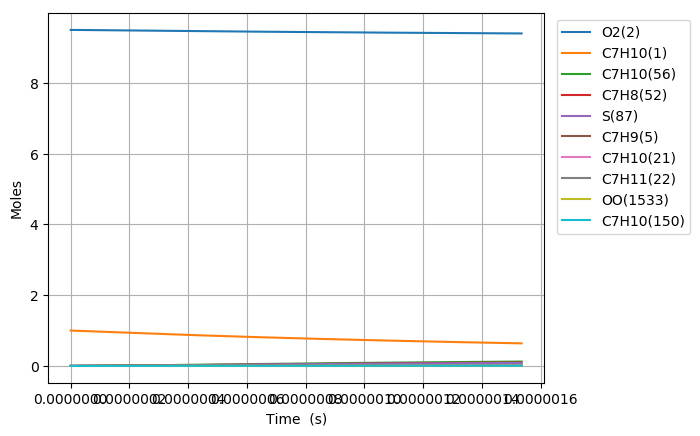

Data behind this chart, as committed beside it:
Time (s), Volume (m^3), N2, Ar, He, Ne, C7H10(1), O2(2), C7H10(21), C7H9(5), C7H11(22), S(68), C7H9O2(58), C7H10(18), C7H10(157), C7H9O2(57), S(82), S(87), C7H8(52), C7H10(150), C7H10(56), S(211), S(207), C7H8(271)
0.0, 0.2091, 76.95, 0.0, 0.0, 0.0, 1.0, 9.5, 0.0, 0.0, 0.0, 0.0, 0.0, 0.0, 0.0, 0.0, 0.0, 0.0, 0.0, 0.0, 0.0, 0.0, 0.0, 0.0
2.4856376650371203e-21, 0.2091, 76.95, 0.0, 0.0, 0.0, 1, 9.5, 3.5763165552592884e-17, 3.5393847822865767e-16, 3.5393838385181185e-16, 3.8352685342947768e-27, 3.8352168673169147e-27, 2.6003269852228804e-17, 4.3402315439486134e-26, 2.6395506017370601e-27, 1.7878934900395782e-39, 4.0719290490233534e-44, 1.8011393208383967e-31, 4.8108728134713148e-26, 4.9786843341633119e-30, 2.460854576635162e-39, 1.9624304294920874e-44, 1.2882888742793848e-47
6.959785462103936e-21, 0.2091, 76.95, 0.0, 0.0, 0.0, 1, 9.5, 1.0013686354725977e-16, 9.9102773901926137e-16, 9.910274747726431e-16, 2.3165021946534946e-26, 2.3164402599427773e-26, 7.2809155281542113e-17, 2.6214998433906053e-25, 1.5942885612322358e-26, 2.1225460673097075e-38, 4.8341944769846175e-43, 1.0878881497700836e-30, 2.9057671691896479e-25, 3.0071253377815173e-29, 2.9213516240176844e-38, 2.3297965607988812e-43, 1.5294565515138476e-46
1.590808105623757e-20, 0.2091, 76.95, 0.0, 0.0, 0.0, 1, 9.5, 2.2888425953659225e-16, 2.2652062605165495e-15, 2.2652056565645845e-15, 1.1152960896820959e-25, 1.1152349743565391e-25, 1.6642092492137461e-16, 1.262139319248722e-24, 7.6758131165971513e-26, 2.0838412965676504e-37, 4.7462409405196285e-42, 5.2377131447534081e-30, 1.3990017989369189e-24, 1.4478014042950061e-28, 2.8678298817185468e-37, 2.2874062888261753e-42, 1.5016295117650656e-45
3.3804672244504835e-20, 0.2091, 76.95, 0.0, 0.0, 0.0, 1, 9.5, 4.8637905151525211e-16, 4.8135633031754723e-15, 4.8135620199495836e-15, 4.8707910376158401e-25, 4.8702491764705571e-25, 3.5364445932586343e-16, 5.51209391892222e-24, 3.3522292298433933e-25, 1.8429792478568907e-36, 4.1979964180872857e-41, 2.2874469372119506e-29, 6.1098083158296675e-24, 6.3229291035640247e-28, 2.5359042738485932e-36, 2.0231817740389416e-41, 1.3281742976275995e-44
6.959785462103937e-20, 0.2091, 76.95, 0.0, 0.0, 0.0, 1, 9.5, 1.0013686354725515e-15, 9.9102773871508516e-15, 9.9102747459240408e-15, 2.0334593760384186e-24, 2.0330034077467938e-24, 7.2809150863413683e-16, 2.3011906368982918e-23, 1.3994896981146188e-24, 1.5488747863917731e-35, 3.5286689620564315e-40, 9.5496406768099176e-29, 2.5507246241514824e-23, 2.6396984332323872e-27, 2.1304729297944149e-35, 1.7006008299573595e-40, 1.1164105254666277e-43
1.4118421937410845e-19, 0.2091, 76.95, 0.0, 0.0, 0.0, 1, 9.5, 2.0313478033870691e-15, 2.0103705549733009e-14, 2.0103700194690812e-14, 8.3073450488723442e-24, 8.3036053044451104e-24, 1.4769855292478744e-15, 9.4011140522335491e-23, 5.7173719235438688e-24, 1.2694344363330889e-34, 2.8930160217769499e-39, 3.9013398125825983e-28, 1.0420541750426264e-22, 1.0784029408898072e-26, 1.7448771032344042e-34, 1.3942465214923387e-39, 9.1530079914197006e-43
2.843569488802466e-19, 0.2091, 76.95, 0.0, 0.0, 0.0, 1, 9.5, 4.0913061392157781e-15, 4.0490561853432975e-14, 4.0490551079495743e-14, 3.3579616887820926e-23, 3.3549335261822544e-23, 2.9747732584641799e-15, 3.8000801584498286e-22, 2.3110530348639432e-23, 1.0273304825189959e-33, 2.3428393924070946e-38, 1.5769839284972992e-27, 4.2121490842550621e-22, 4.3590771062492339e-26, 1.4101185306300322e-33, 1.1290827528550987e-38, 7.4123431740518874e-42
5.707024078925228e-19, 0.2091, 76.95, 0.0, 0.0, 0.0, 1, 9.5, 8.2112228108718945e-15, 8.1264274375055864e-14, 8.1264252798191215e-14, 1.3502216238012564e-22, 1.3477859890575056e-22, 5.9703474688526303e-15, 1.5279951545782863e-21, 9.2926417284376211e-23, 8.2577566002046594e-33, 1.8857209797859143e-37, 6.3409830117411164e-27, 1.6936862178529992e-21, 1.7527657303972696e-25, 1.1303005761665782e-32, 9.0876112346840946e-38, 5.966098637460487e-41
1.1433933259170752e-18, 0.2091, 76.95, 0.0, 0.0, 0.0, 1, 9.5, 1.6451056154178921e-14, 1.6281169907583381e-13, 1.6281165603192463e-13, 5.4149925935275142e-22, 5.3954796070999759e-22, 1.1961490897457052e-14, 6.1279410645924462e-21, 3.7267642500838234e-22, 6.608596081826051e-32, 1.5131723491272404e-36, 2.5430177899195322e-26, 6.7924360190658918e-21, 7.029374505644118e-25, 8.9956482548772492e-32, 7.2918681439327556e-37, 4.787418411487705e-40
2.2887751619661804e-18, 0.2091, 76.95, 0.0, 0.0, 0.0, 1, 9.5, 3.2930722840772131e-14, 3.259065471126096e-13, 3.259064616847612e-13, 2.168821467094887e-21, 2.1532392073752527e-21, 2.3943757786009251e-14, 2.4543704056400733e-20, 1.4926490039741283e-21, 5.2667216967559454e-31, 1.2123792829946643e-35, 1.0185335428610044e-25, 2.7205147327094765e-20, 2.8154162910478973e-24, 7.0911904306344836e-31, 5.8417790488514713e-36, 3.8357604876485433e-39
4.579538834064391e-18, 0.2091, 76.95, 0.0, 0.0, 0.0, 1, 9.5, 6.5890056213875237e-14, 6.5209623776726089e-13, 6.5209606973191334e-13, 8.6809378565523638e-21, 8.5570144767715545e-21, 4.7908211688753259e-14, 9.823859186026457e-20, 5.9744814412241052e-21, 4.1721212441305856e-30, 9.7064065853562228e-35, 4.0767885134718554e-25, 1.0889128057539034e-19, 1.1269002243498743e-23, 5.4995486228442157e-30, 4.6760326172810119e-35, 3.0709406627437448e-38
9.16106617826081e-18, 0.2091, 76.95, 0.0, 0.0, 0.0, 1, 9.5, 1.3180872295974808e-13, 1.3044755977147787e-12, 1.304475272792134e-12, 3.4735057882062743e-20, 3.3756343638334555e-20, 9.5836799998929617e-14, 3.9308083182055343e-19, 2.3905671640867849e-20, 3.2699407353230359e-29, 7.7680761009161127e-34, 1.6312464055550428e-24, 4.3570530008679981e-19, 4.5090686680451711e-23, 4.1412854432801368e-29, 3.7407392654140308e-34, 2.4576857977630611e-37
1.8324120866653652e-17, 0.2091, 76.95, 0.0, 0.0, 0.0, 1, 9.5, 2.6364605645016048e-13, 2.6092342345521971e-12, 2.6092336267762474e-12, 1.3896284173126299e-19, 1.3133278487236762e-19, 1.916926986550737e-13, 1.5725673058287873e-18, 9.5637963089755687e-20, 2.5123735240881934e-28, 6.2156424952721321e-33, 6.5260476211913894e-24, 1.7430916351720317e-18, 1.8039210137539732e-22, 2.9618419852415462e-28, 2.9907493650814281e-33, 1.9665219613450985e-36
3.665023024343933e-17, 0.2091, 76.95, 0.0, 0.0, 0.0, 1, 9.5, 5.2732072342565187e-13, 5.2187511933546842e-12, 5.2187501261992009e-12, 5.5589654320186072e-19, 4.9784020416918058e-19, 3.8339938424682715e-13, 6.2906853252924777e-18, 3.8258066935526894e-19, 1.8614595155888144e-27, 4.9729883400971247e-32, 2.6106313465553668e-23, 6.9728277634764532e-18, 7.21627081392328e-22, 1.9516380633024337e-27, 2.3889786535278118e-32, 1.5733668152844407e-35
7.33024489970107e-17, 0.2091, 76.95, 0.0, 0.0, 0.0, 1, 9.5, 1.0546700573553013e-12, 1.0437783966944693e-11, 1.043778229086435e-11, 2.2236761508970288e-18, 1.8008108943571132e-18, 7.6679230963854026e-13, 2.5162998437617147e-17, 1.5303664233204485e-18, 1.2962975637397617e-26, 3.9785830577409019e-31, 1.0442949133474829e-22, 2.7891596073441138e-17, 2.8866254066290256e-21, 1.1503793731690943e-26, 1.9051451125439891e-31, 1.2587530032458631e-34
1.4660688650415343e-16, 0.2091, 76.95, 0.0, 0.0, 0.0, 1, 9.5, 2.1093687251292664e-12, 2.0875845595522732e-11, 2.0875843283474222e-11, 8.8948815526338467e-18, 6.0292148804698595e-18, 1.5334963859766152e-12, 1.006479076860463e-16, 6.1214422381956836e-18, 8.219111624485184e-26, 3.1829476269507302e-30, 4.1772637947400165e-22, 1.1156185514923204e-16, 1.154673389221016e-20, 5.9996602077393783e-26, 1.5144368440260395e-30, 1.0070260005823115e-33
2.9321576151843885e-16, 0.2091, 76.95, 0.0, 0.0, 0.0, 1, 9.5, 4.2187660603358588e-12, 4.1751956083988303e-11, 4.1751951921833184e-11, 3.5579856110053966e-17, 1.8070930922334487e-17, 3.0665775106310785e-12, 4.0254666298726169e-16, 2.4484835996802323e-17, 4.6287145378005304e-25, 2.5463973387705478e-29, 1.6709219327191202e-21, 4.4619757667619115e-16, 4.6187387608982504e-20, 2.8161319906654273e-25, 1.1963023975017049e-29, 8.0562991594908635e-33
4.3982463653272427e-16, 0.2091, 76.95, 0.0, 0.0, 0.0, 1, 9.5, 6.3281633952011168e-12, 6.2628055409191117e-11, 6.2628047213352328e-11, 7.560737346051513e-17, 3.2092901610029384e-17, 4.5993316770086943e-12, 8.5534216666831974e-16, 5.2028697562085872e-17, 1.1093983783235211e-24, 7.281144939684503e-29, 3.5507189481166324e-21, 9.4809282274126095e-16, 9.8148468808222027e-20, 6.2926923235305625e-25, 3.3959712225267274e-29, 2.3036043651757575e-32
5.864335115470097e-16, 0.2091, 76.95, 0.0, 0.0, 0.0, 1, 9.5, 8.4375607297250385e-12, 8.3504144458295305e-11, 8.3504129158052574e-11, 1.2897741265645722e-16, 4.7208736682744731e-17, 6.1317589548394282e-12, 1.4590022371694892e-15, 8.875225306809653e-17, 2.0320819220303274e-24, 1.5358112256292093e-28, 6.0571171310461473e-21, 1.6172119221163544e-15, 1.6742996896284576e-19, 1.1032381873196585e-24, 7.1163303388554599e-29, 4.8589756697771014e-32
8.796512615755806e-16, 0.2091, 76.95, 0.0, 0.0, 0.0, 1, 9.5, 1.2656355397971788e-11, 1.2525629978147341e-10, 1.2525626172335124e-10, 2.6703150797062914e-16, 7.866769507245738e-17, 9.1958465393418758e-12, 3.0202924782724896e-15, 1.8374114419448646e-16, 4.5374596263099493e-24, 4.1948111252615307e-28, 1.2540507204101511e-20, 3.3478036425924456e-15, 3.4664290712005426e-19, 2.3477310894945828e-24, 1.9227274206807904e-28, 1.3271386687804501e-31
1.1728690116041515e-15, 0.2091, 76.95, 0.0, 0.0, 0.0, 1, 9.5, 1.6875150064963327e-11, 1.6700842020108848e-10, 1.6700834520781062e-10, 4.5415064086239781e-16, 1.1127029145302645e-16, 1.2258732617108213e-11, 5.1360983026953069e-15, 3.1248061874619433e-16, 8.0824931509516957e-24, 8.7770084614019218e-28, 2.1328130940162643e-20, 5.6930408992478966e-15, 5.8954913698752754e-19, 4.0568864541910555e-24, 3.9845993460639938e-28, 2.7768197812907182e-31
1.4660867616327223e-15, 0.2091, 76.95, 0.0, 0.0, 0.0, 1, 9.5, 2.1093944730609991e-11, 2.0876050409607557e-10, 2.0876037610579634e-10, 6.9383931692104953e-16, 1.4423133600645247e-16, 1.5320331831981713e-11, 7.8458130134953439e-15, 4.7737626424662419e-16, 1.274623441056311e-23, 1.5978316331663674e-27, 3.2584574633473911e-20, 8.6965886829489268e-15, 9.0069812759819245e-19, 6.2638303005878998e-24, 7.183758698788266e-28, 5.055095961958499e-31
2.052522261689864e-15, 0.2091, 76.95, 0.0, 0.0, 0.0, 1, 9.5, 2.9531534057784234e-11, 2.9226456116924748e-10, 2.9226427684011864e-10, 1.334226463303915e-15, 2.1013495326309591e-16, 2.1439591994039006e-11, 1.5082819265110163e-14, 9.1787217417133521e-16, 2.5503236876078904e-23, 4.2188131747095835e-27, 6.2658986590758621e-20, 1.6718353483910608e-14, 1.7320106585730927e-18, 1.2201878882100058e-23, 1.848249611128704e-27, 1.3346944059882996e-30
2.6389577617470056e-15, 0.2091, 76.95, 0.0, 0.0, 0.0, 1, 9.5, 3.7969123379496245e-11, 3.7576847142254416e-10, 3.7576796399501197e-10, 2.1881242752271385e-15, 2.7604640543196349e-16, 2.7553632547603832e-11, 2.4728762695195529e-14, 1.5051394731474918e-15, 4.2807451968668799e-23, 8.7467752253457312e-27, 1.0276055775713407e-19, 2.7410273152013757e-14, 2.8404924417689556e-18, 2.0160645367652631e-23, 3.744215621579403e-27, 2.7671547556557434e-30
3.811828761861289e-15, 0.2091, 76.95, 0.0, 0.0, 0.0, 1, 9.5, 5.4844302006535855e-11, 5.4277585188902087e-10, 5.4277469766346357e-10, 4.5363549732872492e-15, 4.0779022816697428e-16, 3.9766079978096368e-11, 5.1235854475295839e-14, 3.1196713331113757e-15, 9.1054760645538078e-23, 2.6282306439388872e-26, 2.1304086196698872e-19, 5.6791711888828721e-14, 5.8888444063184916e-18, 4.2135966219424864e-23, 1.0676125163805952e-26, 8.3144879792629092e-30
6.157570762089856e-15, 0.2091, 76.95, 0.0, 0.0, 0.0, 1, 9.5, 8.8594659195078045e-11, 8.7678885403216942e-10, 8.7678560249945347e-10, 1.1794492249940714e-14, 6.7124146406848866e-16, 6.412858767388389e-11, 1.3304276488308504e-13, 8.1070735273280236e-15, 2.4210281010084982e-22, 1.1300291762843773e-25, 5.5390861109285749e-19, 1.4746951035760067e-13, 1.5311059836299498e-17, 1.1029503433313484e-22, 4.122137041708982e-26, 3.574651787902948e-29
8.503312762318423e-15, 0.2091, 76.95, 0.0, 0.0, 0.0, 1, 9.5, 1.223450162962381e-10, 1.2107995132580943e-09, 1.2107930907462776e-09, 2.2468118659630683e-14, 9.3468364556514268e-16, 8.8408106899299608e-11, 2.531502512201708e-13, 1.5436751684743502e-14, 4.6588703226610656e-22, 2.920304973572026e-25, 1.0551841935716791e-18, 2.8060108061914554e-13, 2.9167243338726663e-17, 2.1070205476380335e-22, 9.8321999757272884e-26, 9.2373905006756011e-29
1.084905476254699e-14, 0.2091, 76.95, 0.0, 0.0, 0.0, 1, 9.5, 1.5609537331001625e-10, 1.5448078325664637e-09, 1.5447971624945069e-09, 3.6557143641250591e-14, 1.1981278241888234e-15, 1.1260490706826203e-10, 4.1143397440043377e-13, 2.5105695089392555e-14, 7.6240549820340251e-22, 5.9598120271618001e-25, 1.7168661531083328e-18, 4.5604860064315651e-13, 4.7457353771309642e-17, 3.4331557663362811e-22, 1.867570633735668e-25, 1.8850865013401432e-28
1.3194796762775556e-14, 0.2091, 76.95, 0.0, 0.0, 0.0, 1, 9.5, 1.8984573023641272e-10, 1.8788138150633312e-09, 1.878797817831503e-09, 5.4061479841380971e-14, 1.4615709399119026e-15, 1.3671926556917034e-10, 6.0776591497988324e-13, 3.7110800750904055e-14, 1.1316563543128177e-21, 1.0585640353426874e-24, 2.538953279834502e-18, 6.7367016895488724e-13, 7.0181356736027499e-17, 5.0809287863909143e-22, 3.100756034896401e-25, 3.3480617080228756e-28
1.788628076323269e-14, 0.2091, 76.95, 0.0, 0.0, 0.0, 1, 9.5, 2.5734644382706061e-10, 2.5468187811007074e-09, 2.5467888795863679e-09, 9.9315771348946826e-14, 1.9884513658611643e-15, 1.8470168080012183e-10, 1.1141022088403901e-12, 6.8118023323342196e-14, 2.0883485410531307e-21, 2.5846309222559662e-24, 4.66433899841929e-18, 1.2349120027618652e-12, 1.2893092500020669e-16, 9.339808305465306e-22, 6.6910155241385185e-25, 8.1739091932023596e-28
2.2577764763689823e-14, 0.2091, 76.95, 0.0, 0.0, 0.0, 1, 9.5, 3.2484715706818253e-10, 3.2148144361701152e-09, 3.2147662766915886e-09, 1.5823031252308336e-13, 2.5153257853714929e-15, 2.3235756098183007e-10, 1.7711399235654449e-12, 1.084336186660578e-13, 3.3359490932777996e-21, 5.1406643697980803e-24, 7.43133261605224e-18, 1.9631968529209627e-12, 2.0541569867000702e-16, 1.4880244592789559e-21, 1.1890594678187116e-24, 1.6255723535648401e-27
2.7269248764146956e-14, 0.2091, 76.95, 0.0, 0.0, 0.0, 1, 9.5, 3.9234786995977872e-10, 3.8828008063209388e-09, 3.8827300098613783e-09, 2.3080438921078338e-13, 3.0421898231642294e-15, 2.7968921678597518e-10, 2.5778126450416219e-12, 1.580315417896609e-13, 4.8744428121107918e-21, 9.011472524950668e-24, 1.0839925081546021e-17, 2.8573426666857184e-12, 2.996354188579327e-16, 2.16986518301939e-21, 1.876282493309649e-24, 2.8493026985250371e-27
3.665221676506122e-14, 0.2091, 76.95, 0.0, 0.0, 0.0, 1, 9.5, 5.2734929469439627e-10, 5.2187457926189469e-09, 5.2186164871619108e-09, 4.1692838210639896e-13, 4.0959006947168936e-15, 3.7338871479736702e-10, 4.6359742824367856e-12, 2.849736053987938e-13, 8.824050793239431e-21, 2.180689274435945e-23, 1.9581872142753277e-17, 5.1386849796553803e-12, 5.4127871300154201e-16, 3.9155505911392433e-21, 3.7490069679938859e-24, 6.8935016084605374e-27
4.603518476597549e-14, 0.2091, 76.95, 0.0, 0.0, 0.0, 1, 9.5, 6.6235071803091712e-10, 6.5546539402924452e-09, 6.5544483170061825e-09, 6.5768223226856857e-13, 5.1495816280387278e-15, 4.6581774971057018e-10, 7.2804760179817625e-12, 4.4874391893655372e-13, 1.3937054984803765e-20, 4.3179522803424021e-23, 3.0890111265828112e-17, 8.0699482958151465e-12, 8.5385883412524659e-16, 6.1682794334232981e-21, 6.2935604219617316e-24, 1.3646762998852891e-26
5.5418152766889757e-14, 0.2091, 76.95, 0.0, 0.0, 0.0, 1, 9.5, 7.9735213996934496e-10, 7.8905254472707435e-09, 7.890225504875782e-09, 9.5306045855830368e-13, 6.2032335970161413e-15, 5.569935465923832e-10, 1.050336819162916e-11, 6.4914455226150442e-13, 2.0213338658250719e-20, 7.5325396762445542e-23, 4.4764574377854692e-17, 1.1642320918683319e-11, 1.2373738325890327e-15, 8.9253266501998278e-21, 9.5074071138287051e-24, 2.3801305444480747e-26
6.480112076780402e-14, 0.2091, 76.95, 0.0, 0.0, 0.0, 1, 9.5, 9.3235356050968339e-10, 9.2263605102459373e-09, 9.2259480562479352e-09, 1.3030575841972467e-12, 7.2568568495220859e-15, 6.4693307740124959e-10, 1.4296817957123953e-11, 8.8597881317757426e-13, 2.7652785180066475e-20, 1.2044076981066421e-22, 6.1205193835359572e-17, 1.5847120632495471e-11, 1.6918217707760985e-15, 1.2183984225563648e-20, 1.338602370815254e-23, 3.8048814008839892e-26
7.41840887687183e-14, 0.2091, 76.95, 0.0, 0.0, 0.0, 1, 9.5, 1.0673549796519357e-09, 1.056215932497673e-08, 1.0561615976603452e-08, 1.7076681288224889e-12, 8.3104515067251675e-15, 7.3565309189952882e-10, 1.8653095015467012e-11, 1.1590509429986344e-12, 3.6255277840627954e-20, 1.807252769487756e-22, 8.0211902316618932e-17, 2.0675778888648985e-11, 2.217200720086942e-15, 1.5941556995973964e-20, 1.7925514275067661e-23, 5.7081442677313308e-26
9.295002477054683e-14, 0.2091, 76.95, 0.0, 0.0, 0.0, 1, 9.5, 1.3373578137421973e-09, 1.3233648988143814e-08, 1.3232787946196611e-08, 2.6807075447692046e-12, 1.0417555655693316e-14, 9.0950053179800248e-10, 2.9023689430375142e-11, 1.8131303706000989e-12, 5.6948934551591491e-20, 3.5561304307570279e-22, 1.2592331867150127e-16, 3.21709284572768e-11, 3.4807439827679929e-15, 2.4942730744358681e-20, 2.8973645901145636e-23, 1.122719290652438e-25
1.1171596077237536e-13, 0.2091, 76.95, 0.0, 0.0, 0.0, 1, 9.5, 1.6073606422401576e-09, 1.5904995983121209e-08, 1.5903741457528646e-08, 3.8721348365754548e-12, 1.2524547259217568e-14, 1.0786654676756628e-09, 4.1555338200956589e-11, 2.6098364857440996e-12, 8.2293374540382075e-20, 6.1763560833003869e-22, 1.8189829176332298e-16, 4.6061470427778453e-11, 5.0279883851100281e-15, 3.5907558090054084e-20, 4.2625275264106511e-23, 1.9491396841581713e-25
1.304818967742039e-13, 0.2091, 76.95, 0.0, 0.0, 0.0, 1, 9.5, 1.877363465145843e-09, 1.8576201839732683e-08, 1.8574476554468923e-08, 5.2819061384085875e-12, 1.4631427533576806e-14, 1.2432739981838536e-09, 5.6189844664037527e-11, 3.5476394645336774e-12, 1.122876636412063e-19, 9.8446972937106687e-22, 2.4813629571682519e-16, 6.2282897471657056e-11, 6.85891885431813e-15, 4.8814976746259701e-20, 5.8852810442468733e-23, 3.1054879355801299e-25
1.4924783277603244e-13, 0.2091, 76.95, 0.0, 0.0, 0.0, 1, 9.5, 2.1473662824592809e-09, 2.124726807132619e-08, 2.1244993280874074e-08, 6.9099775971701273e-12, 1.6738197668974658e-14, 1.403448829533535e-09, 7.2870577825134898e-11, 4.6250259588839341e-12, 1.4693086795947272e-19, 1.4738181535405687e-21, 3.2463681044712663e-16, 8.0772437705353659e-11, 8.9735204800066539e-15, 6.3644151261616478e-20, 7.7628141978757848e-23, 4.6471657621176954e-25
1.68013768777861e-13, 0.2091, 76.95, 0.0, 0.0, 0.0, 1, 9.5, 2.4173690941804961e-09, 2.3918196175010506e-08, 2.3915291680589216e-08, 8.7563053712439857e-12, 1.88448588462629e-14, 1.5593093754339889e-09, 9.1542426235051481e-11, 5.8404988598976382e-12, 1.8622205384511408e-19, 2.103409993207282e-21, 4.1139932157221163e-16, 1.0146900356536351e-10, 1.1371778511759194e-14, 8.0374469762412877e-20, 9.8923892492233836e-23, 6.6295657670354459e-25
1.8677970477968954e-13, 0.2091, 76.95, 0.0, 0.0, 0.0, 1, 9.5, 2.6873719003095138e-09, 2.6588987631872179e-08, 2.658537179745081e-08, 1.0820845627660532e-11, 2.0951412233978495e-14, 1.7109718412433907e-09, 1.1215175915296085e-10, 7.1925770808798554e-12, 2.3016028783219788e-19, 2.891001876046263e-21, 5.0842332033454948e-16, 1.2431314875996685e-10, 1.4053678356895338e-14, 9.8985540965176971e-20, 1.2271330757271113e-22, 9.108074971649373e-25
2.243115767833466e-13, 0.2091, 76.95, 0.0, 0.0, 0.0, 1, 9.5, 3.2273774957910533e-09, 3.1930166450208271e-08, 3.1924877357915579e-08, 1.5604388299246183e-11, 2.5164200251287351e-14, 2.0021517729563592e-09, 1.5897554647500591e-10, 1.0300704401503847e-11, 3.3197416717553263e-19, 5.0113496654022661e-21, 7.3325377357658376e-16, 1.7621436267324807e-10, 2.0268345897096237e-14, 1.4176946765356259e-19, 1.7766680566328308e-22, 1.5774941028656199e-24
2.618434487870037e-13, 0.2091, 76.95, 0.0, 0.0, 0.0, 1, 9.5, 3.7673830689040867e-09, 3.7270816060700357e-08, 3.7263510312798717e-08, 2.12602551092303e-11, 2.9376570819225382e-14, 2.2778571719261453e-09, 2.1294109052416304e-10, 1.3937873553623446e-11, 4.5236504169195408e-19, 7.9774688649428935e-21, 9.991242104855277e-16, 2.3603176332907248e-10, 2.761740945371523e-14, 1.9183712863772623e-19, 2.4227860049566252e-22, 2.5090764797151679e-24
2.993753207906608e-13, 0.2091, 76.95, 0.0, 0.0, 0.0, 1, 9.5, 4.3073886196487861e-09, 4.2610947751594003e-08, 4.2601271012491991e-08, 2.7788095693363134e-11, 3.358853284231509e-14, 2.5389104217711137e-09, 2.7366884733285309e-10, 1.8092796290317768e-11, 5.9132545003230395e-19, 1.1932404695312732e-20, 1.3060307578236011e-15, 3.0334465019131322e-10, 3.6100757803353197e-14, 2.4903310975882621e-19, 3.1634259127716004e-22, 3.7498460119707212e-24
3.369071927943179e-13, 0.2091, 76.95, 0.0, 0.0, 0.0, 1, 9.5, 4.8473941480253232e-09, 4.795057257014278e-08, 4.7938159807240031e-08, 3.5187559834279512e-11, 3.7800095034815186e-14, 2.7860902024222614e-09, 3.4079944292537199e-10, 2.2754425356626847e-11, 7.4884793397547541e-19, 1.7019634992659099e-20, 1.6539696270206071e-15, 3.7775467988695556e-10, 4.5718282095862364e-14, 3.1320531478357235e-19, 3.9965781801624718e-22, 5.3440844194098846e-24
3.8996495029204965e-13, 0.2091, 76.95, 0.0, 0.0, 0.0, 1, 9.5, 5.61078481867927e-09, 5.5498206982476908e-08, 5.548128334544364e-08, 4.7134346782082316e-11, 4.3753197068341944e-14, 3.1132755988576686e-09, 4.4596687206159886e-10, 3.0187974406005708e-11, 1.0031867965936174e-18, 2.6422547966912535e-20, 2.215837921166626e-15, 4.9432613972426736e-10, 6.1249084690790177e-14, 4.1553736688710415e-19, 5.3284026618253437e-22, 8.2868031540135648e-24
4.430227077897814e-13, 0.2091, 76.95, 0.0, 0.0, 0.0, 1, 9.5, 6.3741754446318735e-09, 6.3044879755800925e-08, 6.3022666097260069e-08, 6.0821357901122382e-11, 4.9705540542746292e-14, 3.4161530195490636e-09, 5.6235283926732918e-10, 3.8582830681827152e-11, 1.2945854339057412e-18, 3.8784034768382485e-20, 2.8596904354048707e-15, 6.2333264125422308e-10, 7.9045996519652368e-14, 5.3110449039179428e-19, 6.835758495416263e-22, 1.2149442714782812e-23
4.960804652875132e-13, 0.2091, 76.95, 0.0, 0.0, 0.0, 1, 9.5, 7.1375660258835283e-09, 7.0590619758050886e-08, 7.0562309050757208e-08, 7.6247605198819635e-11, 5.565714822957347e-14, 3.6965283834919542e-09, 6.8912388234149924e-10, 4.7910126243401786e-11, 1.6230228056441561e-18, 5.4513865665011006e-20, 3.5855172895761541e-15, 7.6385034422424509e-10, 9.9108733127833194e-14, 6.595092376911885e-19, 8.5133904769214214e-22, 1.705701837757883e-23
5.49138222785245e-13, 0.2091, 76.95, 0.0, 0.0, 0.0, 1, 9.5, 7.9009565624345869e-09, 7.8135454990189334e-08, 7.8100213193437718e-08, 9.341210124717101e-11, 6.1608042215929949e-14, 3.9560735166533256e-09, 8.2550842528667794e-10, 5.8141860123341134e-11, 1.9884778835643887e-18, 7.4023523173909765e-20, 4.3933089083261269e-15, 9.1502400533299786e-10, 1.2143701859810927e-13, 8.0036609748101292e-19, 1.0356206452319503e-21, 2.3134511100223336e-23
6.021959802829768e-13, 0.2091, 76.95, 0.0, 0.0, 0.0, 1, 9.5, 8.6643470542853858e-09, 8.5679412612508233e-08, 8.5636379512251855e-08, 1.1231385917001172e-10, 6.7558243926837094e-14, 4.1963360284346193e-09, 9.7079222015413712e-10, 6.9250872024685544e-11, 2.3909296511738857e-18, 9.7726201354039596e-20, 5.2830560119042592e-15, 1.0760619258033044e-09, 1.4603058529112845e-13, 9.5330113262688383e-19, 1.2359246005973207e-21, 3.0506869498594419e-23
6.552537377807086e-13, 0.2091, 76.95, 0.0, 0.0, 0.0, 1, 9.5, 9.4277375014362312e-09, 9.3222518969341354e-08, 9.3170808993575086e-08, 1.3295189266540313e-10, 7.3507774144332431e-14, 4.4187485469895603e-09, 1.1243140847882648e-09, 8.1210817608518762e-11, 2.8303571042088169e-18, 1.2603679148413938e-19, 6.2547496075576269e-15, 1.2462312269408113e-09, 1.7288917360304569e-13, 1.1179516399294799e-18, 1.4517699937378572e-21, 3.929900751473844e-23
7.083114952784403e-13, 0.2091, 76.95, 0.0, 0.0, 0.0, 1, 9.5, 1.0191127903887409e-08, 1.0076479961417098e-07, 1.0070350262323461e-07, 1.5532521597924154e-10, 7.9456653023808882e-14, 4.6246372051350622e-09, 1.2854619864349705e-09, 9.3996143387291483e-11, 3.306739250072056e-18, 1.5937188784701573e-19, 7.3083809807176998e-15, 1.4248535090610617e-09, 2.0201253171718992e-13, 1.2939658044612101e-18, 1.6826941176194837e-21, 4.9635808037469045e-23
7.613692527761721e-13, 0.2091, 76.95, 0.0, 0.0, 0.0, 1, 9.5, 1.0954518261639183e-08, 1.0830627933274704e-07, 1.08234461386481e-07, 1.7943284393349104e-10, 8.5404900115128325e-14, 4.8152296280613239e-09, 1.4536693552781965e-09, 1.0758206360574412e-10, 3.82005510843436e-18, 1.9814977202149266e-19, 8.4439416869642205e-15, 1.6113007652773613e-09, 2.3340041537768772e-13, 1.4810023812677613e-18, 1.9282461427951151e-21, 6.1642119837048896e-23
8.144270102739039e-13, 0.2091, 76.95, 0.0, 0.0, 0.0, 1, 9.5, 1.1717908574691794e-08, 1.1584698216698218e-07, 1.1576368626802662e-07, 2.0527379188792212e-10, 9.1352534387703774e-14, 4.9916622028418493e-09, 1.6284117294379262e-09, 1.2194453634577802e-10, 4.3702837104195577e-18, 2.4279042427678072e-19, 9.6614235436231948e-15, 1.8049916626928012e-09, 2.6705258765257412e-13, 1.6787303663850854e-18, 2.1879831247770371e-21, 7.5442762618592484e-23
8.674847677716357e-13, 0.2091, 76.95, 0.0, 0.0, 0.0, 1, 9.5, 1.2481298843045472e-08, 1.2338693143630903e-07, 1.2329117825200082e-07, 2.328470757850391e-10, 9.7299574237298966e-14, 5.1549869418327028e-09, 1.809203587395195e-09, 1.3706024216933642e-10, 4.9574040995615061e-18, 2.9371550184241341e-19, 1.0960818622347039e-14, 2.0053880313432776e-09, 3.0296881872547882e-13, 1.8868287027990906e-18, 2.4614814902816395e-21, 9.1162521888884725e-23
9.205425252693675e-13, 0.2091, 76.95, 0.0, 0.0, 0.0, 1, 9.5, 1.3244689066700426e-08, 1.3092614976051182e-07, 1.3081693832200364e-07, 2.6215171209607892e-10, 1.0324603749565589e-13, 5.3061776553961649e-09, 1.9955954991755783e-09, 1.5290656128662846e-10, 5.5813953306539307e-18, 3.5134835720440562e-19, 1.2342119241053799e-14, 2.2119917064641734e-09, 3.4114888566849498e-13, 2.1049859661027377e-18, 2.7483373776991395e-21, 1.0892615590943813e-22
9.736002827670993e-13, 0.2091, 76.95, 0.0, 0.0, 0.0, 1, 9.5, 1.4008079245656845e-08, 1.3846465907934554e-07, 1.3834096746103984e-07, 2.9318671788735349e-10, 1.0919194147348184e-13, 5.4461358601889104e-09, 2.1871713995741406e-09, 1.6946155393721842e-10, 6.2422364711629621e-18, 4.1611400826829506e-19, 1.3805317957172619e-14, 2.4243415060322932e-09, 3.8159257225188418e-13, 2.3329000943872201e-18, 3.0481453254545939e-21, 1.2885838791548624e-22
... 642 more rows
